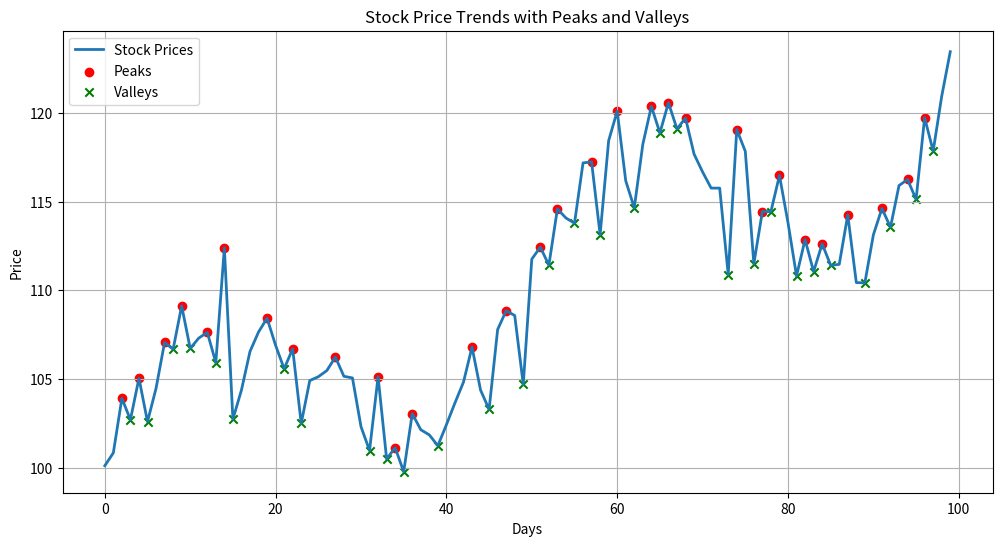

Source code (Python):
# Features and Functionality
# Mock Dataset Creation:
# Simulates realistic stock price behavior with an upward trend, sinusoidal fluctuations, and random noise.
# Peak and Valley Detection:
# Uses scipy.signal.find_peaks to identify key turning points.
# Visualization:
# Plots stock prices with annotations for peaks and valleys to make trends visible.
# Trend Analysis:
# Provides insights such as the number of peaks and valleys, average prices at peaks and valleys, and extrema.

# stock_price_trends.py

import numpy as np
import matplotlib.pyplot as plt
from scipy.signal import find_peaks

# 1. Generate Mock Stock Price Dataset
# - This section creates a synthetic dataset to simulate stock price trends.
# - The dataset includes an upward trend with added sinusoidal oscillations and random noise.
print("1. Generating Mock Stock Price Dataset")

def generate_mock_stock_data(days=100, base_price=100, noise_level=2):
    """
    Generates mock stock price data.
    :param days: Number of days for the stock prices.
    :param base_price: Initial stock price.
    :param noise_level: Amount of random noise to add.
    :return: Array of mock stock prices.
    """
    x = np.linspace(0, 4 * np.pi, days)  # Create x-axis values for oscillations.
    trend = np.linspace(base_price, base_price + 20, days)  # Upward trend over days.
    seasonal = 5 * np.sin(x)  # Oscillations to simulate market fluctuations.
    noise = np.random.normal(0, noise_level, days)  # Random noise.
    stock_prices = trend + seasonal + noise
    return stock_prices

days = 100
mock_stock_prices = generate_mock_stock_data(days)
print("Mock Stock Prices:", mock_stock_prices)

# 2. Identify Peaks and Valleys
# - Peaks are local maxima where stock prices rise and then fall.
# - Valleys are local minima where stock prices fall and then rise.
print("\n2. Identifying Peaks and Valleys")

def find_peaks_and_valleys(prices):
    """
    Identifies peaks and valleys in stock prices.
    :param prices: Array of stock prices.
    :return: Indices of peaks and valleys.
    """
    peaks, _ = find_peaks(prices)  # Find peaks using SciPy.
    valleys, _ = find_peaks(-prices)  # Find valleys by inverting the prices.
    return peaks, valleys

peaks, valleys = find_peaks_and_valleys(mock_stock_prices)
print("Peaks at indices:", peaks)
print("Valleys at indices:", valleys)

# 3. Visualize Stock Price Trends
# - Plot the stock prices and annotate the peaks and valleys.
print("\n3. Visualizing Stock Price Trends")

def plot_stock_trends(prices, peaks, valleys):
    """
    Plots stock prices with annotated peaks and valleys.
    :param prices: Array of stock prices.
    :param peaks: Indices of peaks.
    :param valleys: Indices of valleys.
    """
    plt.figure(figsize=(12, 6))
    plt.plot(prices, label="Stock Prices", linewidth=2)
    plt.scatter(peaks, prices[peaks], color='red', label="Peaks", marker='o')
    plt.scatter(valleys, prices[valleys], color='green', label="Valleys", marker='x')
    plt.title("Stock Price Trends with Peaks and Valleys")
    plt.xlabel("Days")
    plt.ylabel("Price")
    plt.legend()
    plt.grid(True)
    plt.show()

plot_stock_trends(mock_stock_prices, peaks, valleys)

# 4. Analyze Trends
# - This section calculates simple statistics about peaks and valleys to help identify trends.
print("\n4. Analyzing Stock Price Trends")

def analyze_trends(prices, peaks, valleys):
    """
    Analyzes stock price trends based on peaks and valleys.
    :param prices: Array of stock prices.
    :param peaks: Indices of peaks.
    :param valleys: Indices of valleys.
    :return: Analysis summary as a dictionary.
    """
    peak_prices = prices[peaks]
    valley_prices = prices[valleys]
    trend_analysis = {
        "Number of Peaks": len(peaks),
        "Number of Valleys": len(valleys),
        "Average Peak Price": np.mean(peak_prices) if len(peak_prices) > 0 else None,
        "Average Valley Price": np.mean(valley_prices) if len(valley_prices) > 0 else None,
        "Largest Peak": np.max(peak_prices) if len(peak_prices) > 0 else None,
        "Deepest Valley": np.min(valley_prices) if len(valley_prices) > 0 else None,
    }
    return trend_analysis

trend_analysis = analyze_trends(mock_stock_prices, peaks, valleys)
for key, value in trend_analysis.items():
    print(f"{key}: {value}")

# End of script
print("\nStock price trend analysis completed successfully!")
